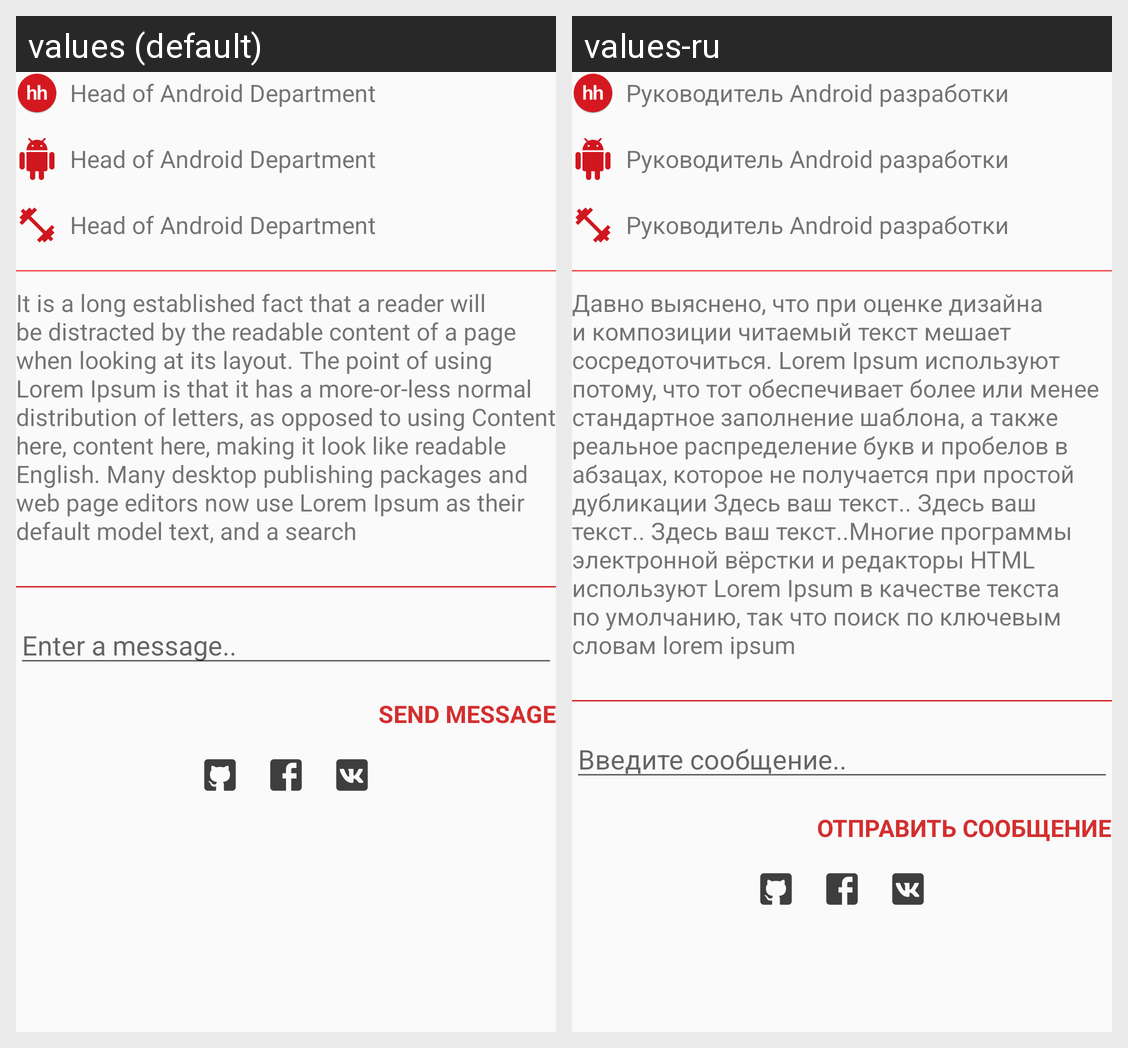

Translations of the strings shown on this Android screen, per locale in the grid:
Android screen res/layout/info_block.xml rendered under 2 locales, left to right: values (default), values-ru. Device: Nexus 5 (rendered at 1080×1920; each locale shown at half size, 540×960, under a caption strip naming it); theme AppTheme.
Strings drawn on this screen, with the default value and each locale's value (text and hints the layout hard-codes, and strings that could not be matched under every locale, appear in the picture but are not listed):

hh_description
  values: Head of Android Department
  values-ru: Руководитель Android разработки

info_description
  values: It is a long established fact that a reader will be distracted by the readable content of a page when looking at its layout. The point of using Lorem Ipsum is that it has a more-or-less normal distribution of letters, as opposed to using Content here, content here, making it look like readable English. Many desktop publishing packages and web page editors now use Lorem Ipsum as their default …[clipped]
  values-ru: Давно выяснено, что при оценке дизайна и композиции читаемый текст мешает сосредоточиться. Lorem Ipsum используют потому, что тот обеспечивает более или менее стандартное заполнение шаблона, а также реальное распределение букв и пробелов в абзацах, которое не получается при простой дубликации Здесь ваш текст.. Здесь ваш текст.. Здесь ваш текст..Многие программы электронной вёрстки и редакторы …[clipped]

message_hint
  values: Enter a message..
  values-ru: Введите сообщение..

send_message
  values: send message
  values-ru: Отправить сообщение
